Labelled photos from "spectrograms_dataset", an image-classification folder in daterka/Use-of-machine-learning-methods-to-diagnose-schizophrenia-based-on-EEG-signal. The possible labels are: schizophrenia negative, schizophrenia positive.

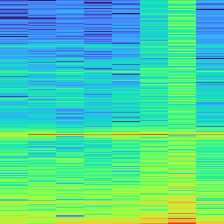
Label: schizophrenia positive

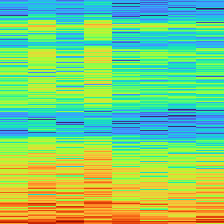
Label: schizophrenia negative

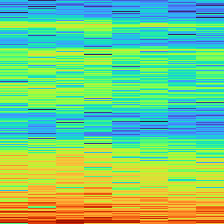
Label: schizophrenia negative

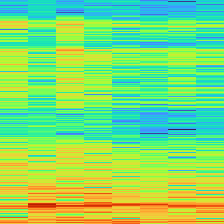
Label: schizophrenia positive

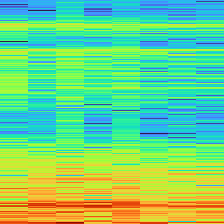
Label: schizophrenia negative

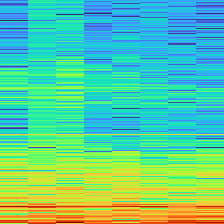
Label: schizophrenia positive
